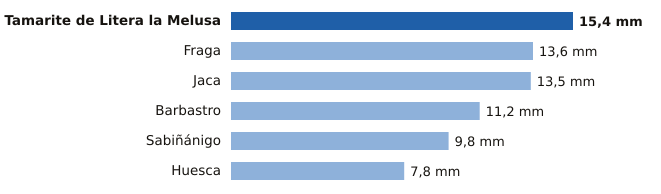

Data behind this chart, as committed beside it:
estacion, provincia, mm
Tamarite de Litera la Melusa, Huesca, 15.4
Fraga, Huesca, 13.6
Jaca, Huesca, 13.5
Barbastro, Huesca, 11.2
Sabiñánigo, Huesca, 9.8
Huesca, Huesca, 7.8
